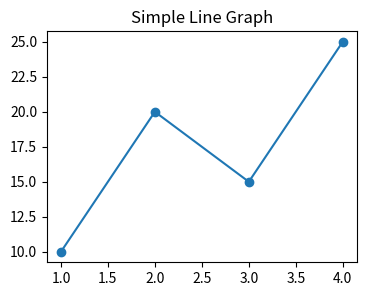

Generate this figure with matplotlib:
import matplotlib
matplotlib.use('AGG')
import matplotlib.pyplot as plt
import io
import base64

fig, ax = plt.subplots(figsize=(4, 3))
ax.plot([1, 2, 3, 4], [10, 20, 15, 25], marker='o')
ax.set_title("Simple Line Graph")
buf = io.BytesIO()
fig.savefig(buf, format='png')
buf.seek(0)
img_base64 = base64.b64encode(buf.read()).decode('ascii')
plt.close(fig)
img_base64
